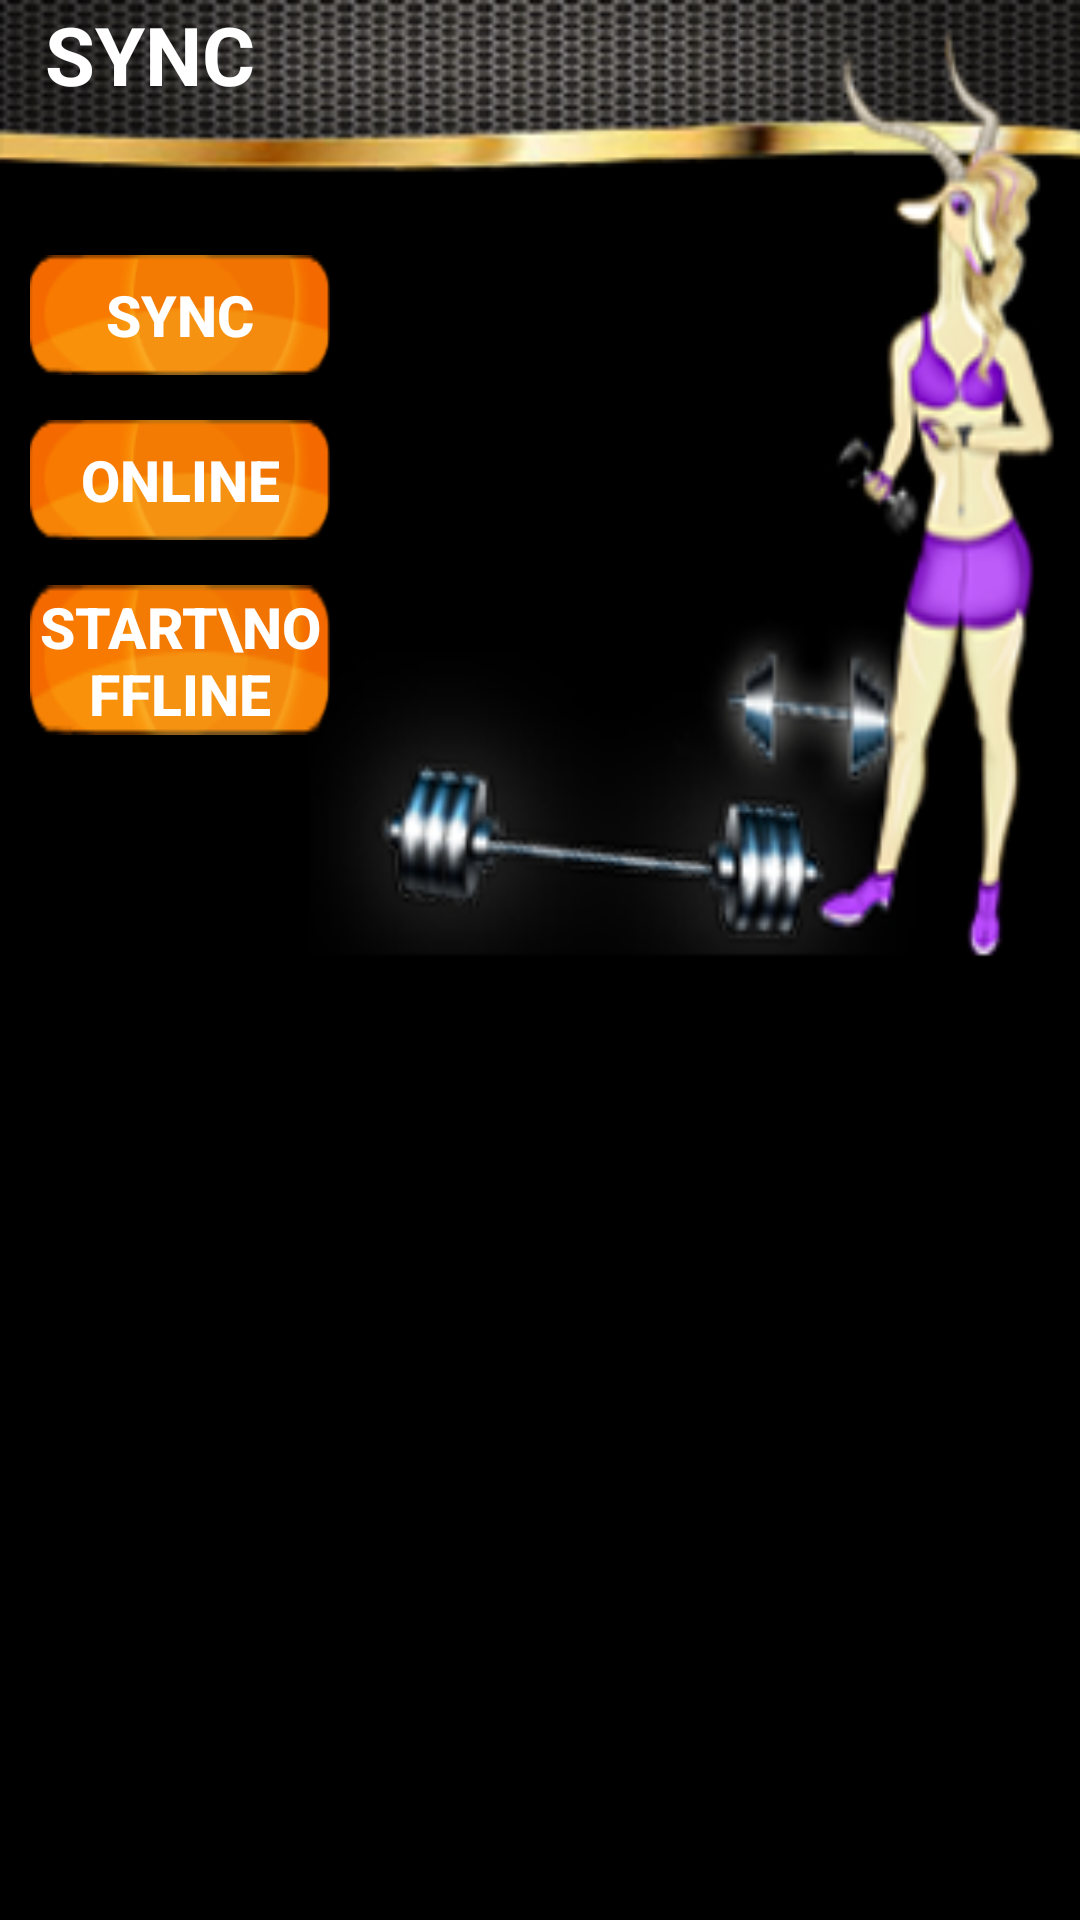

This screen was rendered from an Android layout file. Write that file and the resources it references.
<!-- AndroidManifest.xml: application theme AppTheme -->
<!-- res/layout/activity_sync_dialog.xml -->
<?xml version="1.0" encoding="utf-8"?>
<LinearLayout xmlns:android="http://schemas.android.com/apk/res/android"
    android:layout_width="fill_parent"
    android:layout_height="fill_parent"
    android:background="@android:color/black"
    >

    <RelativeLayout
        android:id="@+id/relativeLayout"
        android:layout_width="match_parent"
        android:layout_height="325dp"
        android:background="@drawable/sync_bg_gazelle" >

     



        <LinearLayout
            android:layout_width="match_parent"
            android:layout_height="match_parent"
            android:orientation="vertical"
            >

            <LinearLayout
                android:id="@+id/header"
                android:layout_width="match_parent"
                android:layout_height="45dp"
                android:orientation="horizontal">
                

                <TextView

                    android:layout_width="match_parent"
                    android:layout_height="match_parent"
                    android:layout_marginTop="0dp"
                    android:layout_marginBottom="5dp"
                    android:gravity="left"
                    android:textAllCaps="true"
                    android:text="SYNC"
                    android:textColor="@android:color/white"
                    android:textSize="27dp"
                    android:layout_marginLeft="15dp"
                    android:textStyle="bold" />

            </LinearLayout>

           

            <Button
                android:id="@+id/btn_sync"
                android:layout_width="100dp"
                android:layout_height="40dp"
                android:background="@drawable/bacg"
                android:text="Sync"
                android:textColor="@android:color/white"
                android:textSize="19dp"
                android:textStyle="bold"
                android:layout_marginLeft="10dp"
                android:layout_marginBottom="15dp"
                android:layout_marginTop="40dp"
                android:visibility="visible" />

            <Button
                android:id="@+id/btn_online"
                android:layout_width="100dp"
                android:layout_height="40dp"
                android:background="@drawable/bacg"
                android:text="Online"
                android:textColor="@android:color/white"
                android:textSize="19dp"
                android:textStyle="bold"
                android:layout_marginLeft="10dp"
                android:layout_marginBottom="15dp"
                android:visibility="visible" />

            <Button
                android:id="@+id/btn_offline"
                android:layout_width="100dp"
                android:layout_height="50dp"
                android:background="@drawable/bacg"
                android:text="Start\nOffline"
                android:textColor="@android:color/white"
                android:textSize="19dp"
                android:textStyle="bold"
                android:layout_marginLeft="10dp"
                android:layout_marginBottom="15dp"
                android:visibility="visible" />



        </LinearLayout>

    </RelativeLayout>

</LinearLayout>
<!-- resources referenced by this layout -->
<resources>
  <!-- drawable bacg: png bitmap (drawable, 5173 bytes) -->
  <!-- drawable gazalle_r: png bitmap (drawable, 37648 bytes) -->
  <!-- drawable headerimg: png bitmap (drawable, 107871 bytes) -->
  <!-- drawable sync_bg_gazelle: png bitmap (drawable, 66407 bytes) -->
  <style name="AppTheme" parent="Theme.AppCompat.Light.NoActionBar">
          
          <item name="colorPrimary">@color/colorPrimary</item>
          <item name="colorPrimaryDark">@color/colorPrimaryDark</item>
          <item name="colorAccent">@color/colorAccent</item>
      </style>
  <color name="colorPrimary">#f9a825</color>
  <color name="colorPrimaryDark">#f9a825</color>
  <color name="colorAccent">#ffab00</color>
</resources>
